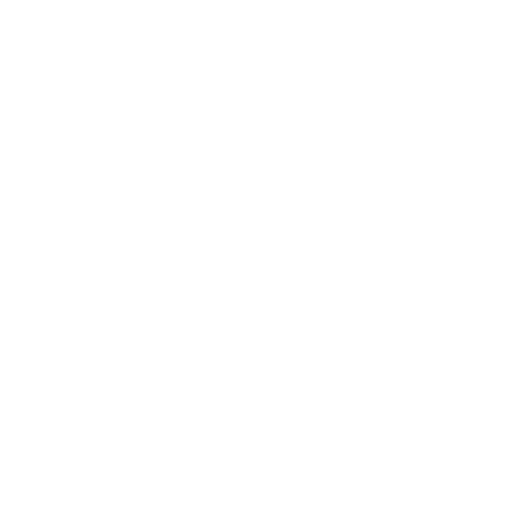
t = 0.00 s
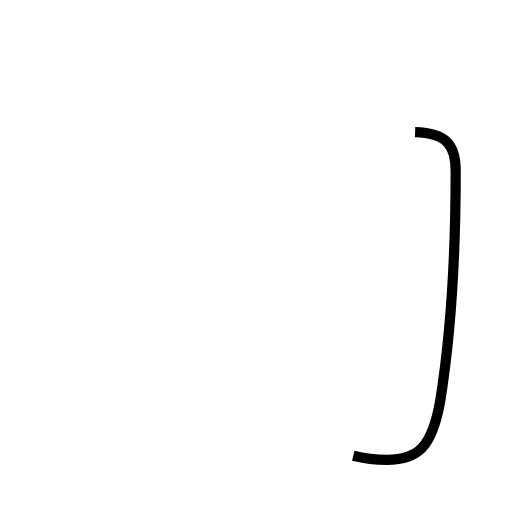
t = 1.23 s
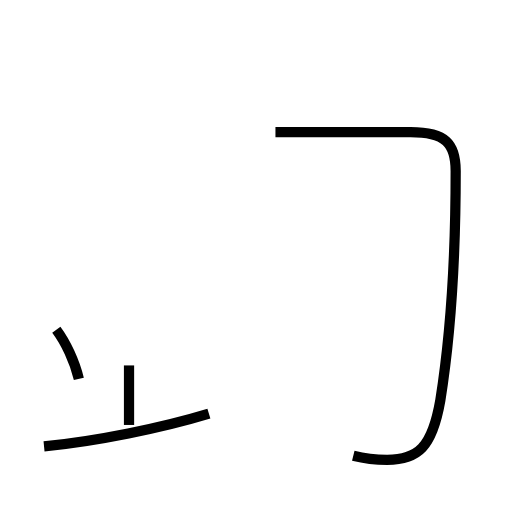
t = 2.46 s
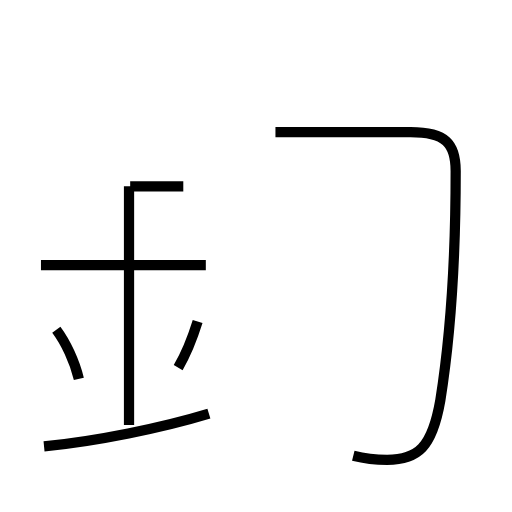
t = 3.77 s
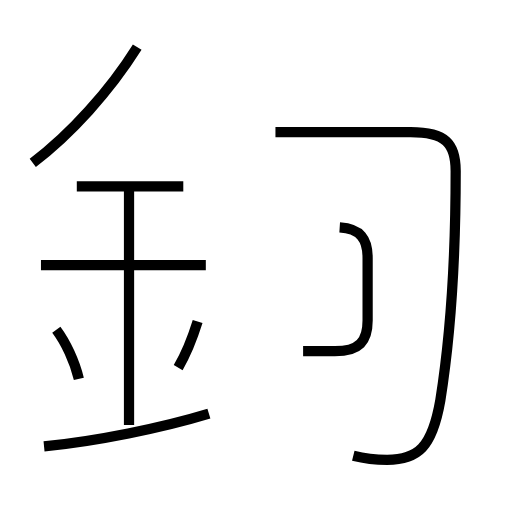
t = 4.96 s
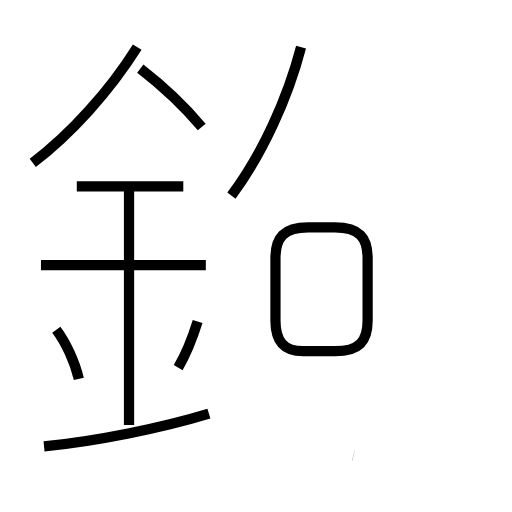
t = 6.26 s

The animated SVG that drew these frames (rendered in a browser with its animation timeline set to each time). Animation: 11 SMIL elements (animate=11); one cycle of 6.26 s.

<?xml version='1.0' encoding='utf-8'?>
<svg viewBox="0.0 -6.0 50.0 50.0" version="1.1" xmlns="http://www.w3.org/2000/svg"><rect x="-1000" y="-1000" width="2000" height="2000" stroke="white" fill="white" /><g style="fill:none;stroke:#000000;stroke-width:1"><path d="M 34.5 0.5 C 35.7 0.8 36.9 0.9 37.8 0.9 C 40.8 0.9 42.2 -0.3 43.0 -4.9 C 44.0 -11.2 44.5 -19.6 44.5 -27.3 C 44.5 -30.0 43.5 -31.1 40.1 -31.1 L 26.9 -31.1 " transform="translate(0.0 38.0)" stroke-dasharray="54.568380951265574" stroke-dashoffset="54.568380951265574"><animate attributeName="stroke-dashoffset" from="54.568380951265574" to="0" dur="1.6370514285379671s" begin="0s; anim_end.end" fill="freeze" id="anim0" /></path><path d="M 4.3 -0.4 C 9.4 -0.9 15.8 -2.2 20.4 -3.6 " transform="translate(0.0 38.0)" stroke-dasharray="16.437776657286726" stroke-dashoffset="16.437776657286726"><animate attributeName="stroke-dashoffset" from="16.437776657286726" to="0" dur="0.49313329971860176s" begin="anim0.end" fill="freeze" id="anim1" /></path><path d="M 7.7 -7.0 C 7.3 -8.7 6.4 -10.6 5.5 -11.8 " transform="translate(0.0 38.0)" stroke-dasharray="5.312531640473018" stroke-dashoffset="5.312531640473018"><animate attributeName="stroke-dashoffset" from="5.312531640473018" to="0" dur="0.15937594921419052s" begin="anim1.end" fill="freeze" id="anim2" /></path><path d="M 12.6 -2.5 L 12.6 -25.8 " transform="translate(0.0 38.0)" stroke-dasharray="23.3" stroke-dashoffset="23.3"><animate attributeName="stroke-dashoffset" from="23.3" to="0" dur="0.699s" begin="anim2.end" fill="freeze" id="anim3" /></path><path d="M 17.4 -8.1 C 18.1 -9.3 18.8 -11.0 19.3 -12.6 " transform="translate(0.0 38.0)" stroke-dasharray="4.89385446110399" stroke-dashoffset="4.89385446110399"><animate attributeName="stroke-dashoffset" from="4.89385446110399" to="0" dur="0.14681563383311969s" begin="anim3.end" fill="freeze" id="anim4" /></path><path d="M 20.1 -18.1 L 4.0 -18.1 " transform="translate(0.0 38.0)" stroke-dasharray="16.1" stroke-dashoffset="16.1"><animate attributeName="stroke-dashoffset" from="16.1" to="0" dur="0.48300000000000004s" begin="anim4.end" fill="freeze" id="anim5" /></path><path d="M 17.9 -25.8 L 7.5 -25.8 " transform="translate(0.0 38.0)" stroke-dasharray="10.399999999999999" stroke-dashoffset="10.399999999999999"><animate attributeName="stroke-dashoffset" from="10.399999999999999" to="0" dur="0.31199999999999994s" begin="anim5.end" fill="freeze" id="anim6" /></path><path d="M 3.2 -28.1 C 6.9 -30.9 10.7 -35.1 13.4 -39.4 " transform="translate(0.0 38.0)" stroke-dasharray="15.299445900466079" stroke-dashoffset="15.299445900466079"><animate attributeName="stroke-dashoffset" from="15.299445900466079" to="0" dur="0.45898337701398234s" begin="anim6.end" fill="freeze" id="anim7" /></path><path d="M 29.6 -9.7 L 32.7 -9.7 C 35.1 -9.7 35.9 -10.7 35.9 -12.7 L 35.9 -18.8 C 35.9 -20.8 35.1 -21.8 32.7 -21.8 L 30.1 -21.8 C 27.7 -21.8 26.9 -20.8 26.9 -18.8 L 26.9 -12.7 C 26.9 -10.7 27.7 -9.7 29.6 -9.7 Z " transform="translate(0.0 38.0)" stroke-dasharray="37.84455540672819" stroke-dashoffset="37.84455540672819"><animate attributeName="stroke-dashoffset" from="37.84455540672819" to="0" dur="1.1353366622018457s" begin="anim7.end" fill="freeze" id="anim8" /></path><path d="M 19.7 -31.6 C 18.1 -33.5 15.9 -35.6 13.7 -37.3 " transform="translate(0.0 38.0)" stroke-dasharray="8.29028739463076" stroke-dashoffset="8.29028739463076"><animate attributeName="stroke-dashoffset" from="8.29028739463076" to="0" dur="0.24870862183892278s" begin="anim8.end" fill="freeze" id="anim9" /></path><path d="M 22.6 -24.9 C 25.6 -28.9 28.1 -34.4 29.4 -39.4" transform="translate(0.0 38.0)" stroke-dasharray="16.107735628019714" stroke-dashoffset="16.107735628019714"><animate attributeName="stroke-dashoffset" from="16.107735628019714" to="0" dur="0.4832320688405914s" begin="anim9.end" fill="freeze" id="anim_end" /></path></g></svg>
